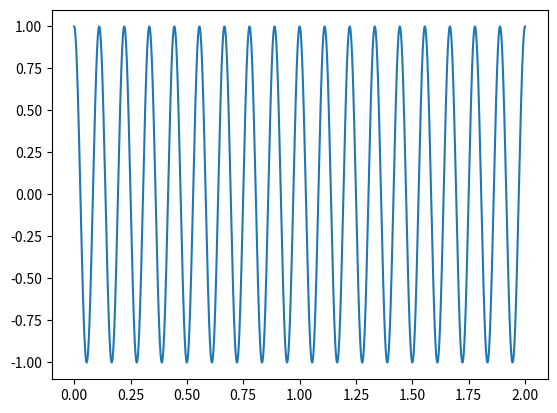

This chart was generated by the following Python code:
import numpy as np
x = np.linspace(0, 2, 100000)
#y = x*(2 - x)
y = np.cos(18*np.pi*x)
#from scitools.std import *
import matplotlib.pyplot as plt
plt.plot(x, y)
plt.savefig('tmp3.png')
plt.show()

